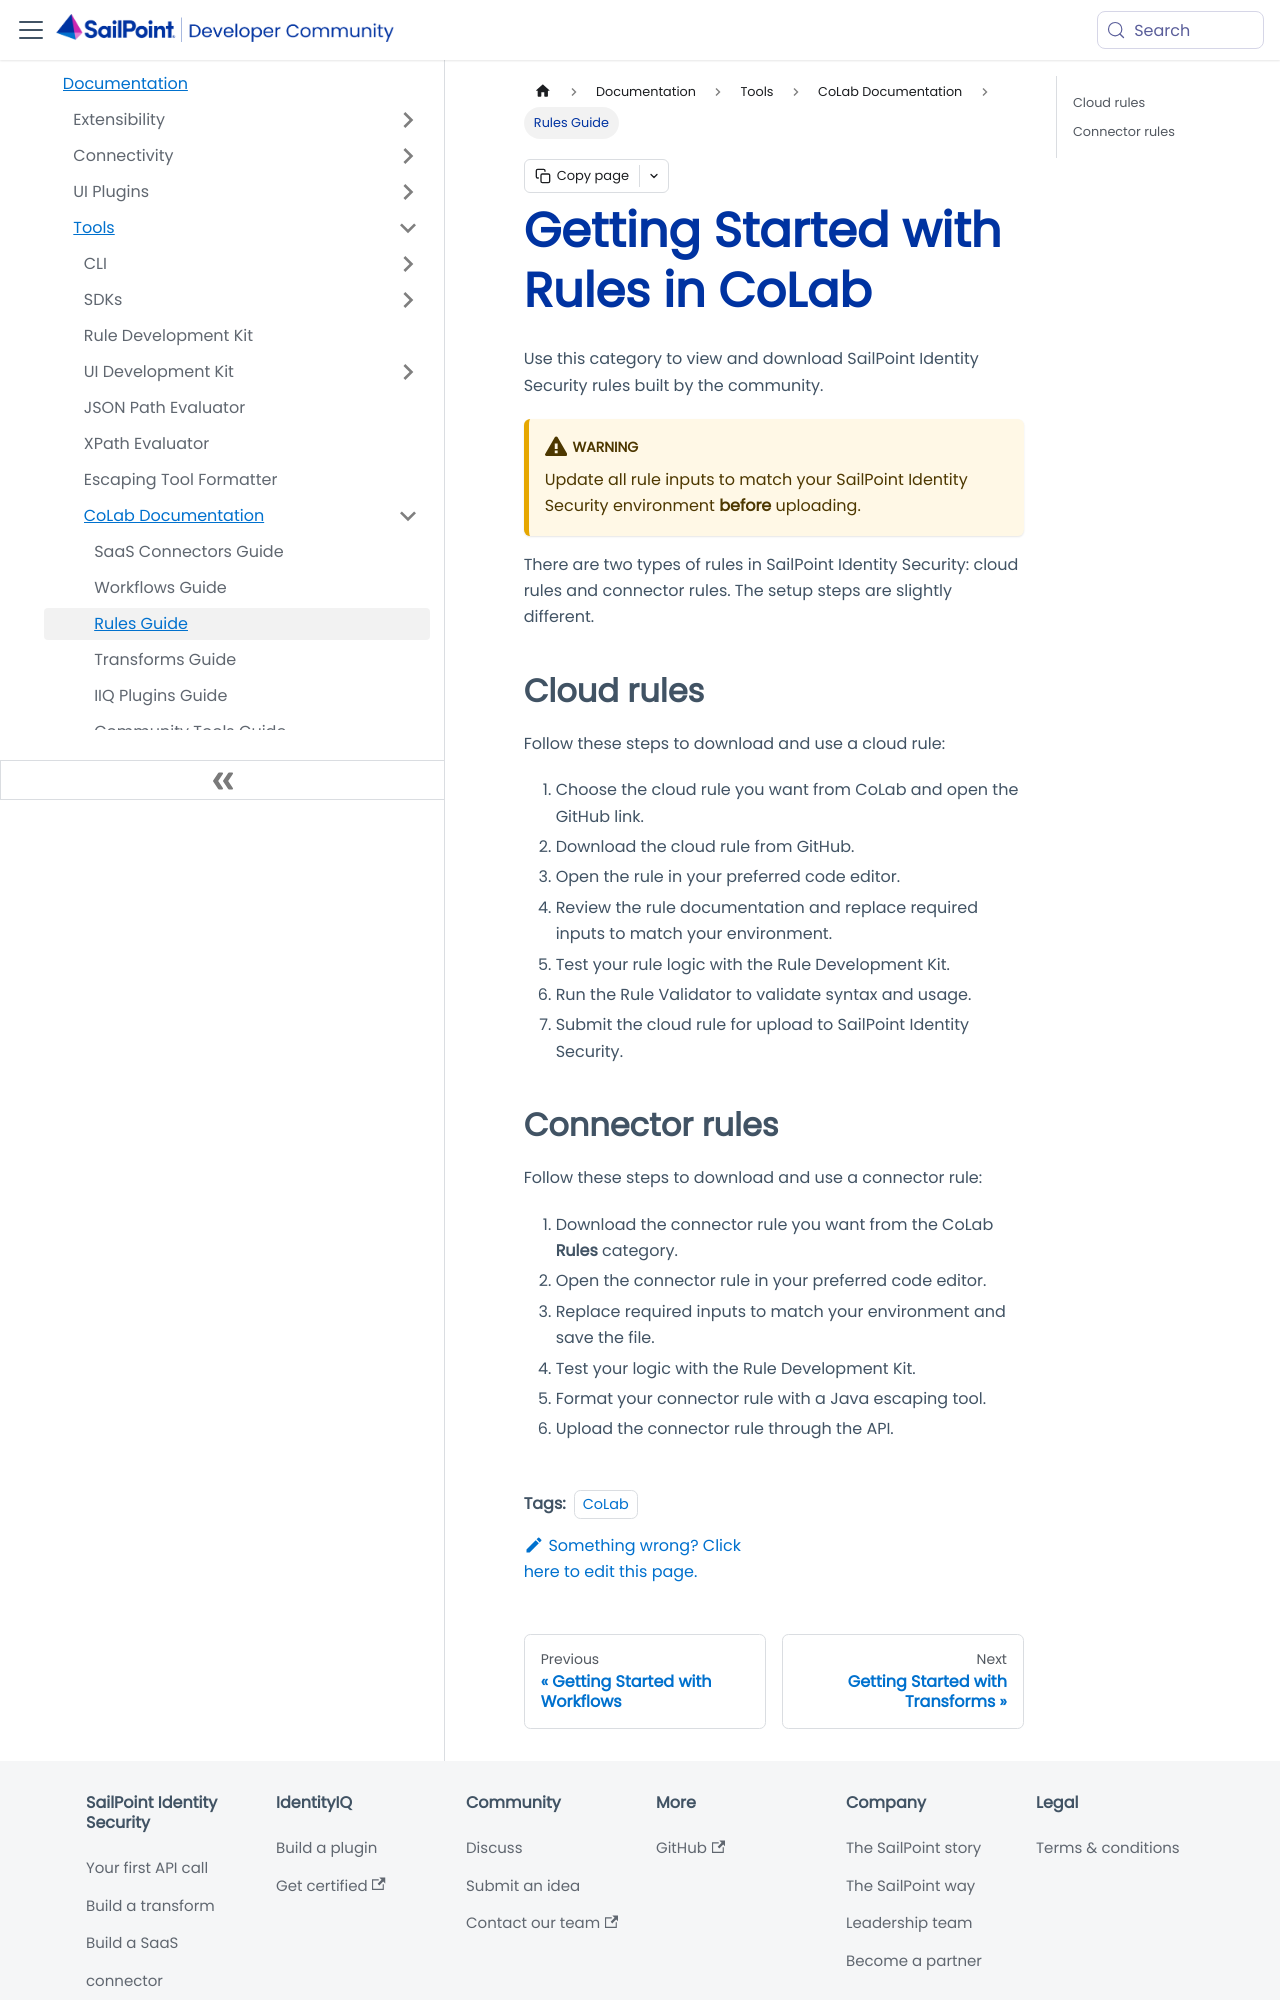

repository: sailpoint-oss/developer.sailpoint.com · page: docs/tools/colab/getting-started-with-rules/index.html · generator: docusaurus

---
id: getting-started-with-rules
title: Getting Started with Rules in CoLab
pagination_label: Getting Started with Rules
sidebar_label: Rules Guide
sidebar_position: 11
keywords: ['CoLab', 'Rules', 'SailPoint Identity Security', 'Rule Development Kit']
description: Learn how to use CoLab cloud and connector rules in SailPoint Identity Security.
slug: /tools/colab/getting-started-with-rules
tags: ['CoLab']
---

Use this category to view and download SailPoint Identity Security rules built by the community.

:::warning
Update all rule inputs to match your SailPoint Identity Security environment **before** uploading.
:::

There are two types of rules in SailPoint Identity Security: cloud rules and connector rules. The setup steps are slightly different.

## Cloud rules

Follow these steps to download and use a cloud rule:

1. Choose the cloud rule you want from CoLab and open the GitHub link.
2. Download the cloud rule from GitHub.
3. Open the rule in your preferred code editor.
4. Review the rule documentation and replace required inputs to match your environment.
5. Test your rule logic with the Rule Development Kit.
6. Run the Rule Validator to validate syntax and usage.
7. Submit the cloud rule for upload to SailPoint Identity Security.
